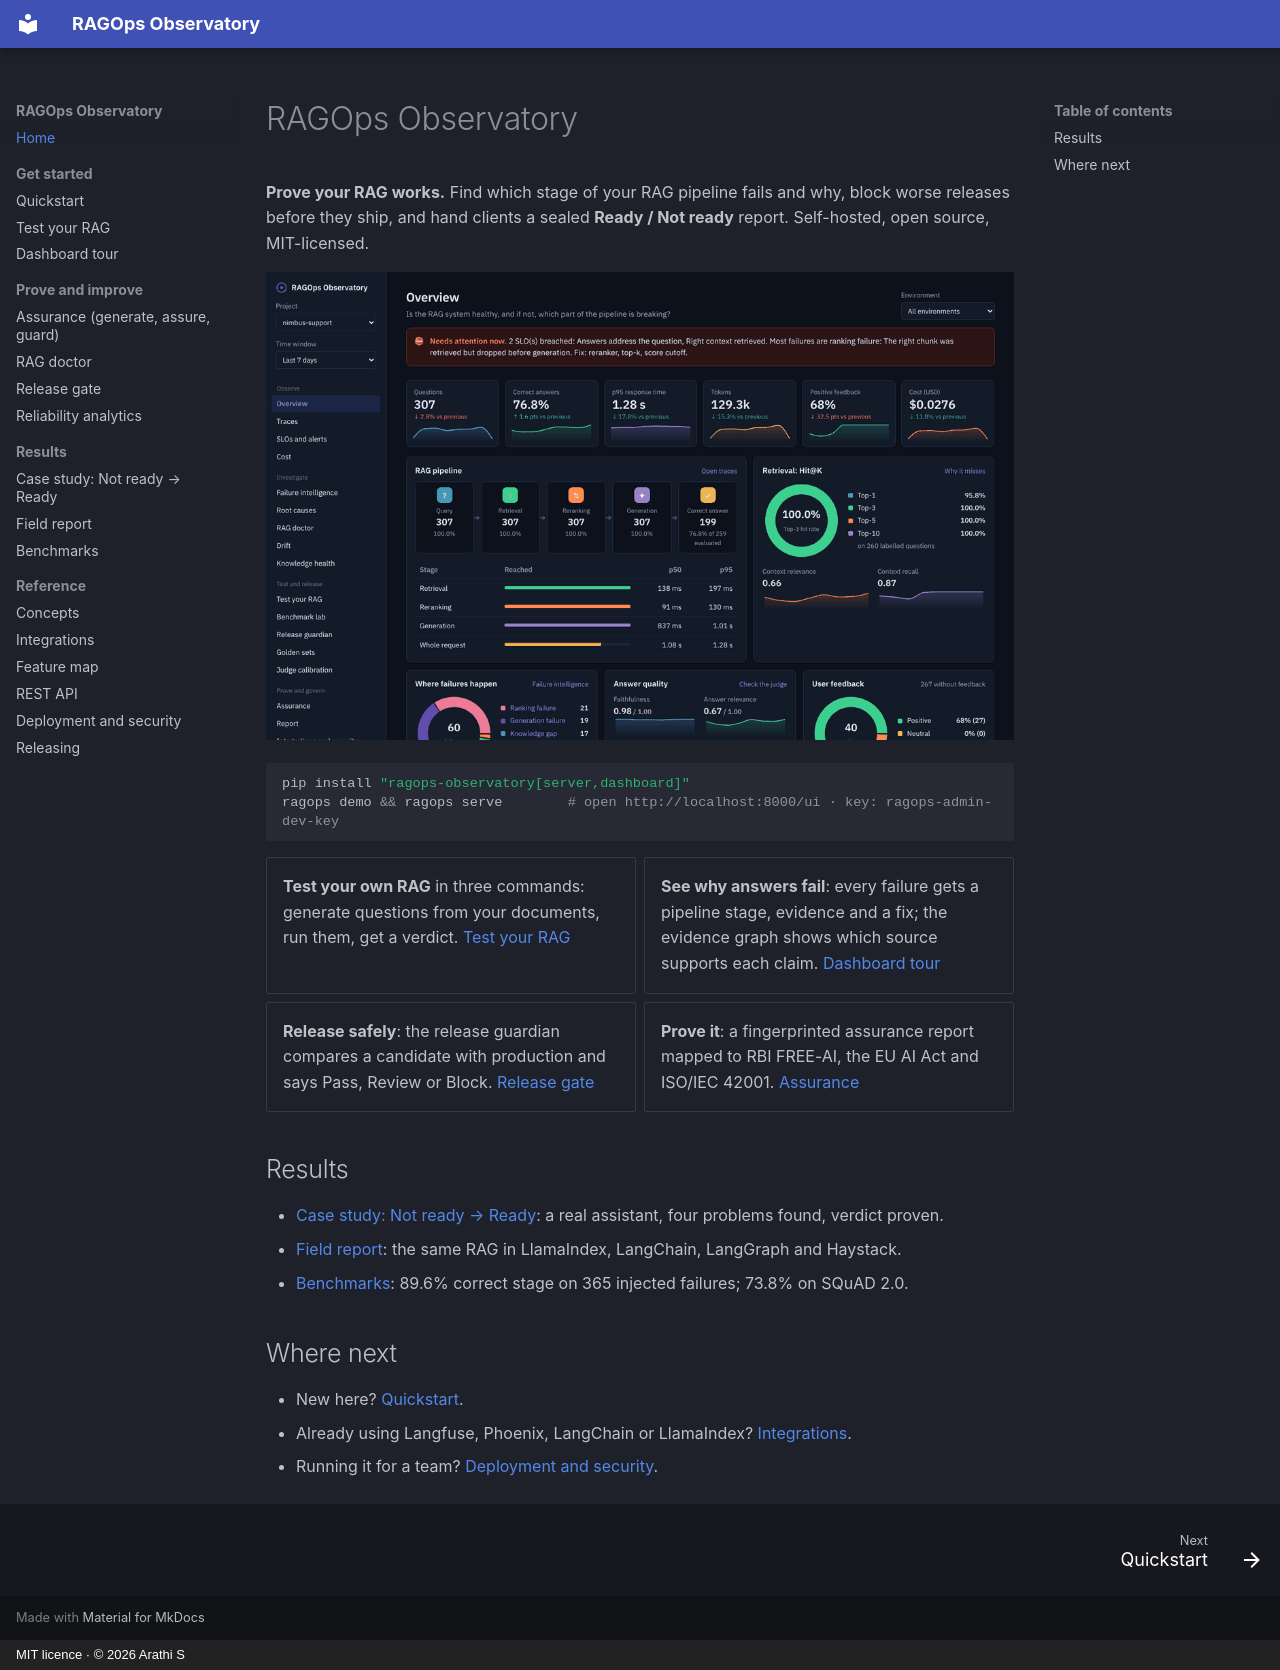

repository: ArathiS1/ragops-observatory · page: index.html · generator: mkdocs · copyright: MIT licence · © 2026 Arathi S

# RAGOps Observatory

**Prove your RAG works.** Find which stage of your RAG pipeline fails and why, block worse releases before they ship,
and hand clients a sealed **Ready / Not ready** report. Self-hosted, open source, MIT-licensed.

![RAGOps dashboard](images/demo.gif)

```bash
pip install "ragops-observatory[server,dashboard]"
ragops demo && ragops serve        # open http://localhost:8000/ui · key: ragops-admin-dev-key
```

<div class="grid cards" markdown>

- **Test your own RAG** in three commands: generate questions from your documents, run them, get a verdict.
  [Test your RAG](test-your-rag.md)
- **See why answers fail**: every failure gets a pipeline stage, evidence and a fix; the evidence graph shows which
  source supports each claim. [Dashboard tour](dashboard.md)
- **Release safely**: the release guardian compares a candidate with production and says Pass, Review or Block.
  [Release gate](gate.md)
- **Prove it**: a fingerprinted assurance report mapped to RBI FREE-AI, the EU AI Act and ISO/IEC 42001.
  [Assurance](assurance.md)

</div>

## Results

- [Case study: Not ready → Ready](case-studies/my-rag.md): a real assistant, four problems found, verdict proven.
- [Field report](field-report.md): the same RAG in LlamaIndex, LangChain, LangGraph and Haystack.
- [Benchmarks](benchmarks.md): 89.6% correct stage on 365 injected failures; 73.8% on SQuAD 2.0.

## Where next

- New here? [Quickstart](quickstart.md).
- Already using Langfuse, Phoenix, LangChain or LlamaIndex? [Integrations](integrations.md).
- Running it for a team? [Deployment and security](deployment.md).
